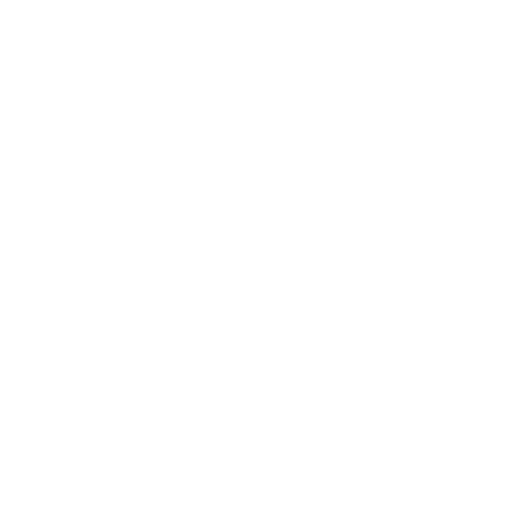
t = 0.00 s
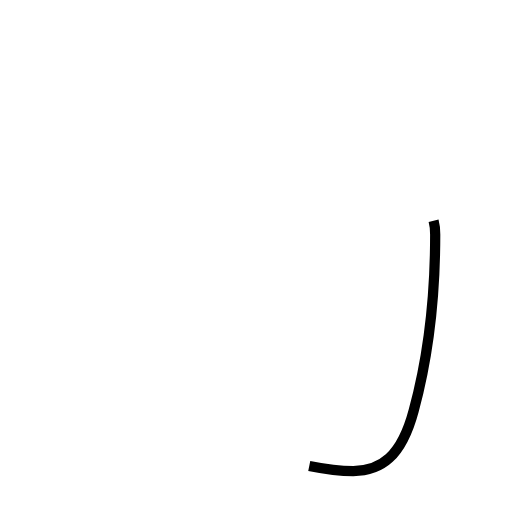
t = 0.97 s
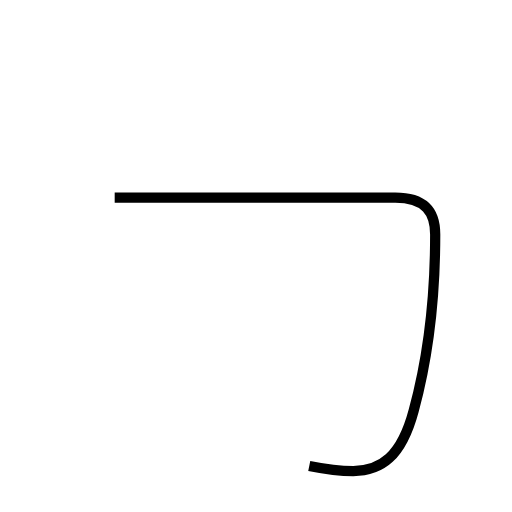
t = 1.93 s
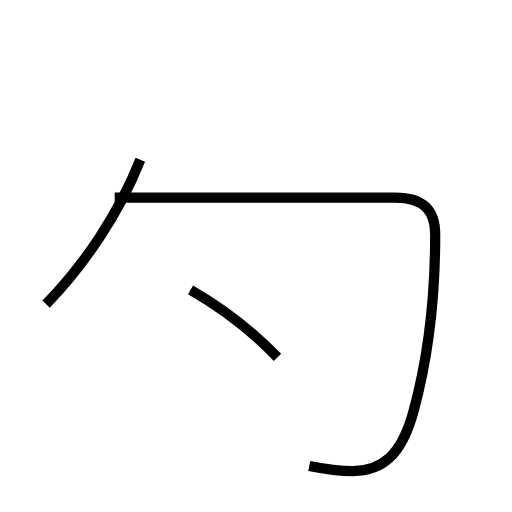
t = 2.76 s
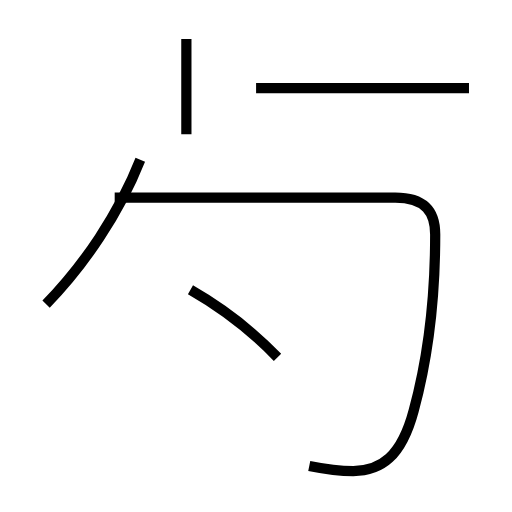
t = 3.67 s
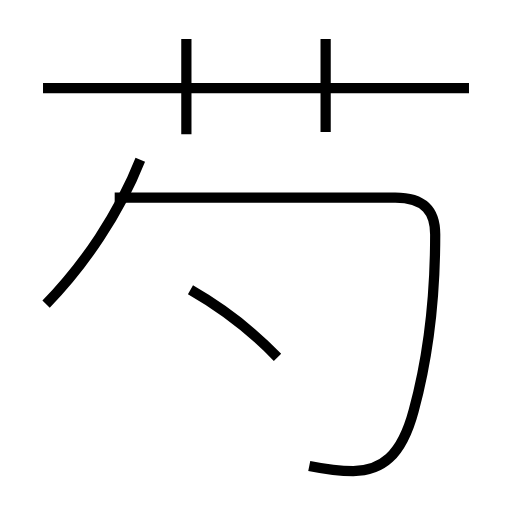
t = 4.56 s

The animated SVG that drew these frames (rendered in a browser with its animation timeline set to each time). Animation: 6 SMIL elements (animate=6); one cycle of 4.56 s.

<?xml version='1.0' encoding='utf-8'?>
<svg viewBox="0.0 -6.0 50.0 50.0" version="1.1" xmlns="http://www.w3.org/2000/svg"><rect x="-1000" y="-1000" width="2000" height="2000" stroke="white" fill="white" /><g style="fill:none;stroke:#000000;stroke-width:1"><path d="M 30.2 1.5 C 31.7 1.8 33.1 2.0 34.5 2.0 C 37.2 2.0 39.2 0.6 40.4 -3.9 C 41.9 -9.4 42.5 -15.1 42.5 -21.1 C 42.5 -23.2 41.6 -24.7 38.6 -24.7 L 11.2 -24.7 " transform="translate(0.0 38.0)" stroke-dasharray="64.33853383455958" stroke-dashoffset="64.33853383455958"><animate attributeName="stroke-dashoffset" from="64.33853383455958" to="0" dur="1.9301560150367874s" begin="0s" fill="freeze" /></path><path d="M 4.5 -14.3 C 8.2 -18.1 11.6 -23.1 13.7 -28.4 " transform="translate(0.0 38.0)" stroke-dasharray="16.941002437665208" stroke-dashoffset="16.941002437665208"><animate attributeName="stroke-dashoffset" from="16.941002437665208" to="0" dur="0.5082300731299563s" begin="1.9301560150367874s" fill="freeze" /></path><path d="M 27.1 -9.1 C 24.6 -11.7 21.4 -14.1 18.6 -15.7 " transform="translate(0.0 38.0)" stroke-dasharray="10.795298752154467" stroke-dashoffset="10.795298752154467"><animate attributeName="stroke-dashoffset" from="10.795298752154467" to="0" dur="0.32385896256463403s" begin="2.4383860881667436s" fill="freeze" /></path><path d="M 18.2 -30.9 L 18.2 -40.2 " transform="translate(0.0 38.0)" stroke-dasharray="9.300000000000004" stroke-dashoffset="9.300000000000004"><animate attributeName="stroke-dashoffset" from="9.300000000000004" to="0" dur="0.27900000000000014s" begin="2.762245050731378s" fill="freeze" /></path><path d="M 45.8 -35.4 L 4.2 -35.4 " transform="translate(0.0 38.0)" stroke-dasharray="41.599999999999994" stroke-dashoffset="41.599999999999994"><animate attributeName="stroke-dashoffset" from="41.599999999999994" to="0" dur="1.2479999999999998s" begin="3.041245050731378s" fill="freeze" /></path><path d="M 31.8 -31.1 L 31.8 -40.2" transform="translate(0.0 38.0)" stroke-dasharray="9.100000000000001" stroke-dashoffset="9.100000000000001"><animate attributeName="stroke-dashoffset" from="9.100000000000001" to="0" dur="0.273s" begin="4.2892450507313775s" fill="freeze" /></path></g></svg>
